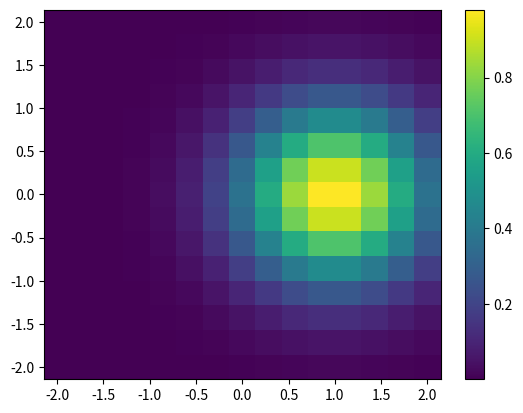

Reproduce this figure in Python.
import numpy as np
from scipy.interpolate import UnivariateSpline
import matplotlib as mpl
mpl.use('Agg')
from matplotlib import pyplot as plt

import pylab as plt
# import numpy as np

# Sample data
side = np.linspace(-2,2,15)
X,Y = np.meshgrid(side,side)
Z = np.exp(-((X-1)**2+Y**2))

# Plot the density map using nearest-neighbor interpolation
plt.pcolormesh(X,Y,Z)
plt.colorbar()
# plt.show()
plt.savefig('heatmap_test.pdf')






